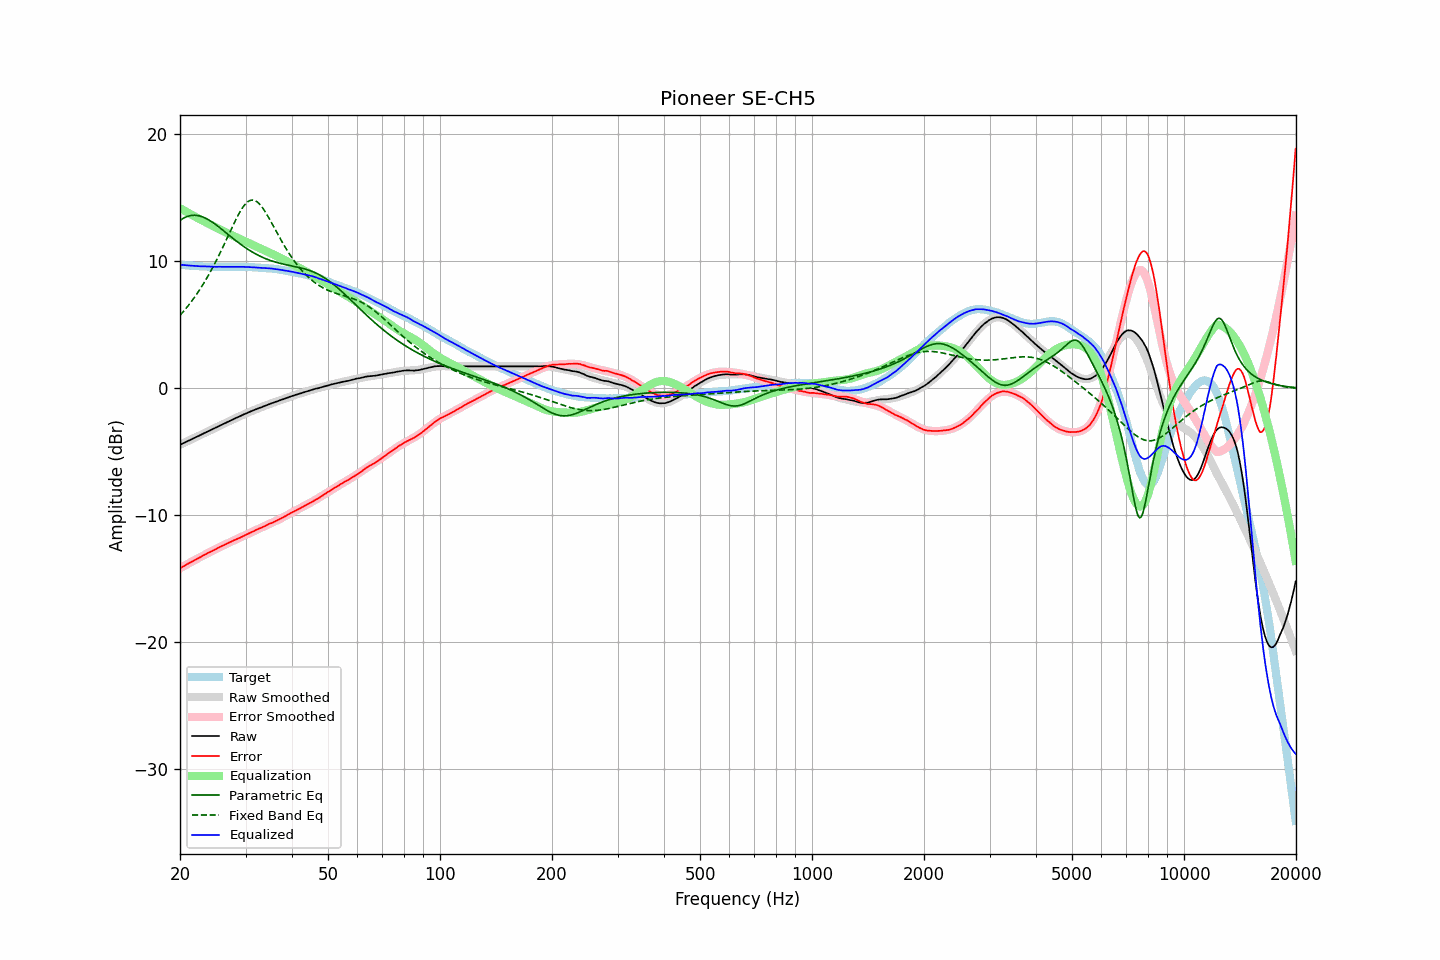

The table this chart was drawn from, first rows:
frequency, raw, error, smoothed, error_smoothed, equalization, parametric_eq, fixed_band_eq, equalized_raw, equalized_smoothed, target
20.00, -4.45, -14.17, -4.45, -14.18, 14.18, 13.22, 5.74, 9.73, 9.73, 9.73
20.20, -4.39, -14.10, -4.39, -14.10, 14.10, 13.30, 5.88, 9.72, 9.71, 9.72
20.40, -4.33, -14.03, -4.33, -14.03, 14.03, 13.38, 6.02, 9.70, 9.70, 9.70
20.61, -4.27, -13.96, -4.27, -13.96, 13.96, 13.44, 6.17, 9.69, 9.69, 9.69
20.81, -4.21, -13.88, -4.21, -13.89, 13.89, 13.50, 6.33, 9.68, 9.68, 9.67
21.02, -4.15, -13.81, -4.15, -13.81, 13.81, 13.54, 6.48, 9.67, 9.67, 9.66
21.23, -4.09, -13.74, -4.09, -13.74, 13.74, 13.58, 6.65, 9.66, 9.66, 9.65
21.44, -4.03, -13.69, -4.03, -13.67, 13.67, 13.60, 6.81, 9.65, 9.65, 9.66
21.66, -3.97, -13.61, -3.97, -13.60, 13.60, 13.61, 6.98, 9.64, 9.64, 9.64
21.87, -3.91, -13.54, -3.91, -13.53, 13.53, 13.62, 7.16, 9.63, 9.63, 9.64
22.09, -3.85, -13.46, -3.84, -13.47, 13.47, 13.61, 7.34, 9.62, 9.62, 9.62
22.31, -3.79, -13.40, -3.78, -13.40, 13.40, 13.60, 7.52, 9.61, 9.61, 9.62
22.54, -3.73, -13.33, -3.72, -13.33, 13.33, 13.57, 7.71, 9.60, 9.61, 9.61
22.76, -3.67, -13.27, -3.66, -13.26, 13.26, 13.53, 7.91, 9.60, 9.60, 9.60
22.99, -3.60, -13.19, -3.60, -13.20, 13.20, 13.49, 8.11, 9.60, 9.60, 9.59
23.22, -3.54, -13.12, -3.54, -13.13, 13.13, 13.44, 8.31, 9.59, 9.59, 9.58
23.45, -3.48, -13.07, -3.48, -13.06, 13.06, 13.38, 8.52, 9.59, 9.59, 9.59
23.69, -3.42, -13.00, -3.42, -13.00, 13.00, 13.32, 8.74, 9.58, 9.58, 9.58
23.92, -3.36, -12.92, -3.36, -12.93, 12.93, 13.24, 8.96, 9.58, 9.58, 9.57
24.16, -3.30, -12.87, -3.30, -12.87, 12.87, 13.17, 9.19, 9.57, 9.57, 9.58
24.40, -3.24, -12.81, -3.23, -12.80, 12.80, 13.08, 9.42, 9.57, 9.57, 9.57
24.65, -3.18, -12.75, -3.17, -12.74, 12.74, 13.00, 9.66, 9.56, 9.57, 9.57
24.89, -3.12, -12.69, -3.11, -12.68, 12.68, 12.90, 9.90, 9.56, 9.56, 9.57
25.14, -3.06, -12.62, -3.05, -12.61, 12.61, 12.81, 10.15, 9.56, 9.56, 9.56
25.39, -2.99, -12.54, -2.99, -12.55, 12.55, 12.71, 10.41, 9.57, 9.56, 9.56
25.65, -2.93, -12.48, -2.93, -12.49, 12.49, 12.61, 10.67, 9.56, 9.56, 9.56
25.91, -2.87, -12.42, -2.87, -12.43, 12.43, 12.51, 10.93, 9.56, 9.56, 9.55
26.16, -2.81, -12.37, -2.81, -12.36, 12.36, 12.41, 11.20, 9.56, 9.56, 9.56
26.43, -2.75, -12.31, -2.75, -12.30, 12.30, 12.31, 11.47, 9.56, 9.56, 9.56
26.69, -2.69, -12.24, -2.69, -12.24, 12.24, 12.20, 11.74, 9.56, 9.56, 9.56
26.96, -2.63, -12.18, -2.63, -12.18, 12.18, 12.10, 12.01, 9.56, 9.56, 9.56
27.23, -2.57, -12.12, -2.57, -12.12, 12.12, 12.00, 12.29, 9.56, 9.56, 9.55
27.50, -2.51, -12.06, -2.51, -12.06, 12.06, 11.89, 12.56, 9.56, 9.56, 9.55
27.77, -2.45, -12.00, -2.45, -12.01, 12.01, 11.79, 12.83, 9.56, 9.56, 9.56
28.05, -2.39, -11.94, -2.39, -11.95, 11.95, 11.69, 13.09, 9.56, 9.56, 9.56
28.33, -2.33, -11.89, -2.33, -11.89, 11.89, 11.59, 13.34, 9.56, 9.56, 9.56
28.62, -2.28, -11.84, -2.27, -11.83, 11.83, 11.50, 13.59, 9.55, 9.56, 9.56
28.90, -2.22, -11.78, -2.21, -11.77, 11.77, 11.40, 13.82, 9.56, 9.56, 9.57
29.19, -2.16, -11.72, -2.16, -11.71, 11.71, 11.31, 14.03, 9.56, 9.56, 9.56
29.48, -2.10, -11.66, -2.10, -11.65, 11.65, 11.22, 14.23, 9.56, 9.56, 9.56
29.78, -2.04, -11.59, -2.04, -11.59, 11.59, 11.13, 14.40, 9.56, 9.55, 9.56
30.08, -1.99, -11.54, -1.99, -11.53, 11.53, 11.04, 14.55, 9.55, 9.55, 9.55
30.38, -1.93, -11.47, -1.93, -11.48, 11.48, 10.96, 14.66, 9.55, 9.54, 9.54
30.68, -1.88, -11.41, -1.88, -11.42, 11.42, 10.88, 14.75, 9.54, 9.54, 9.54
30.99, -1.82, -11.35, -1.82, -11.36, 11.36, 10.80, 14.80, 9.54, 9.53, 9.53
31.30, -1.77, -11.30, -1.77, -11.30, 11.30, 10.72, 14.82, 9.53, 9.53, 9.53
31.61, -1.72, -11.24, -1.72, -11.24, 11.24, 10.65, 14.80, 9.52, 9.52, 9.52
31.93, -1.67, -11.17, -1.67, -11.18, 11.18, 10.58, 14.75, 9.51, 9.51, 9.50
32.24, -1.62, -11.12, -1.62, -11.12, 11.12, 10.51, 14.67, 9.50, 9.50, 9.50
32.57, -1.57, -11.06, -1.57, -11.06, 11.06, 10.45, 14.56, 9.49, 9.49, 9.49
32.89, -1.53, -11.01, -1.52, -11.00, 11.00, 10.38, 14.42, 9.48, 9.49, 9.49
33.22, -1.48, -10.96, -1.47, -10.95, 10.95, 10.32, 14.27, 9.47, 9.48, 9.48
33.55, -1.43, -10.90, -1.42, -10.89, 10.89, 10.27, 14.09, 9.46, 9.47, 9.47
33.89, -1.38, -10.84, -1.37, -10.83, 10.83, 10.22, 13.89, 9.46, 9.46, 9.46
34.23, -1.33, -10.77, -1.32, -10.78, 10.78, 10.16, 13.69, 9.45, 9.45, 9.44
34.57, -1.27, -10.70, -1.28, -10.72, 10.72, 10.12, 13.47, 9.45, 9.44, 9.44
34.92, -1.22, -10.64, -1.23, -10.66, 10.66, 10.07, 13.24, 9.44, 9.43, 9.42
35.27, -1.18, -10.61, -1.18, -10.60, 10.60, 10.03, 13.01, 9.42, 9.42, 9.43
35.62, -1.14, -10.55, -1.14, -10.54, 10.54, 9.99, 12.78, 9.41, 9.41, 9.41
35.97, -1.09, -10.49, -1.09, -10.48, 10.48, 9.95, 12.55, 9.40, 9.39, 9.40
... 635 more rows
